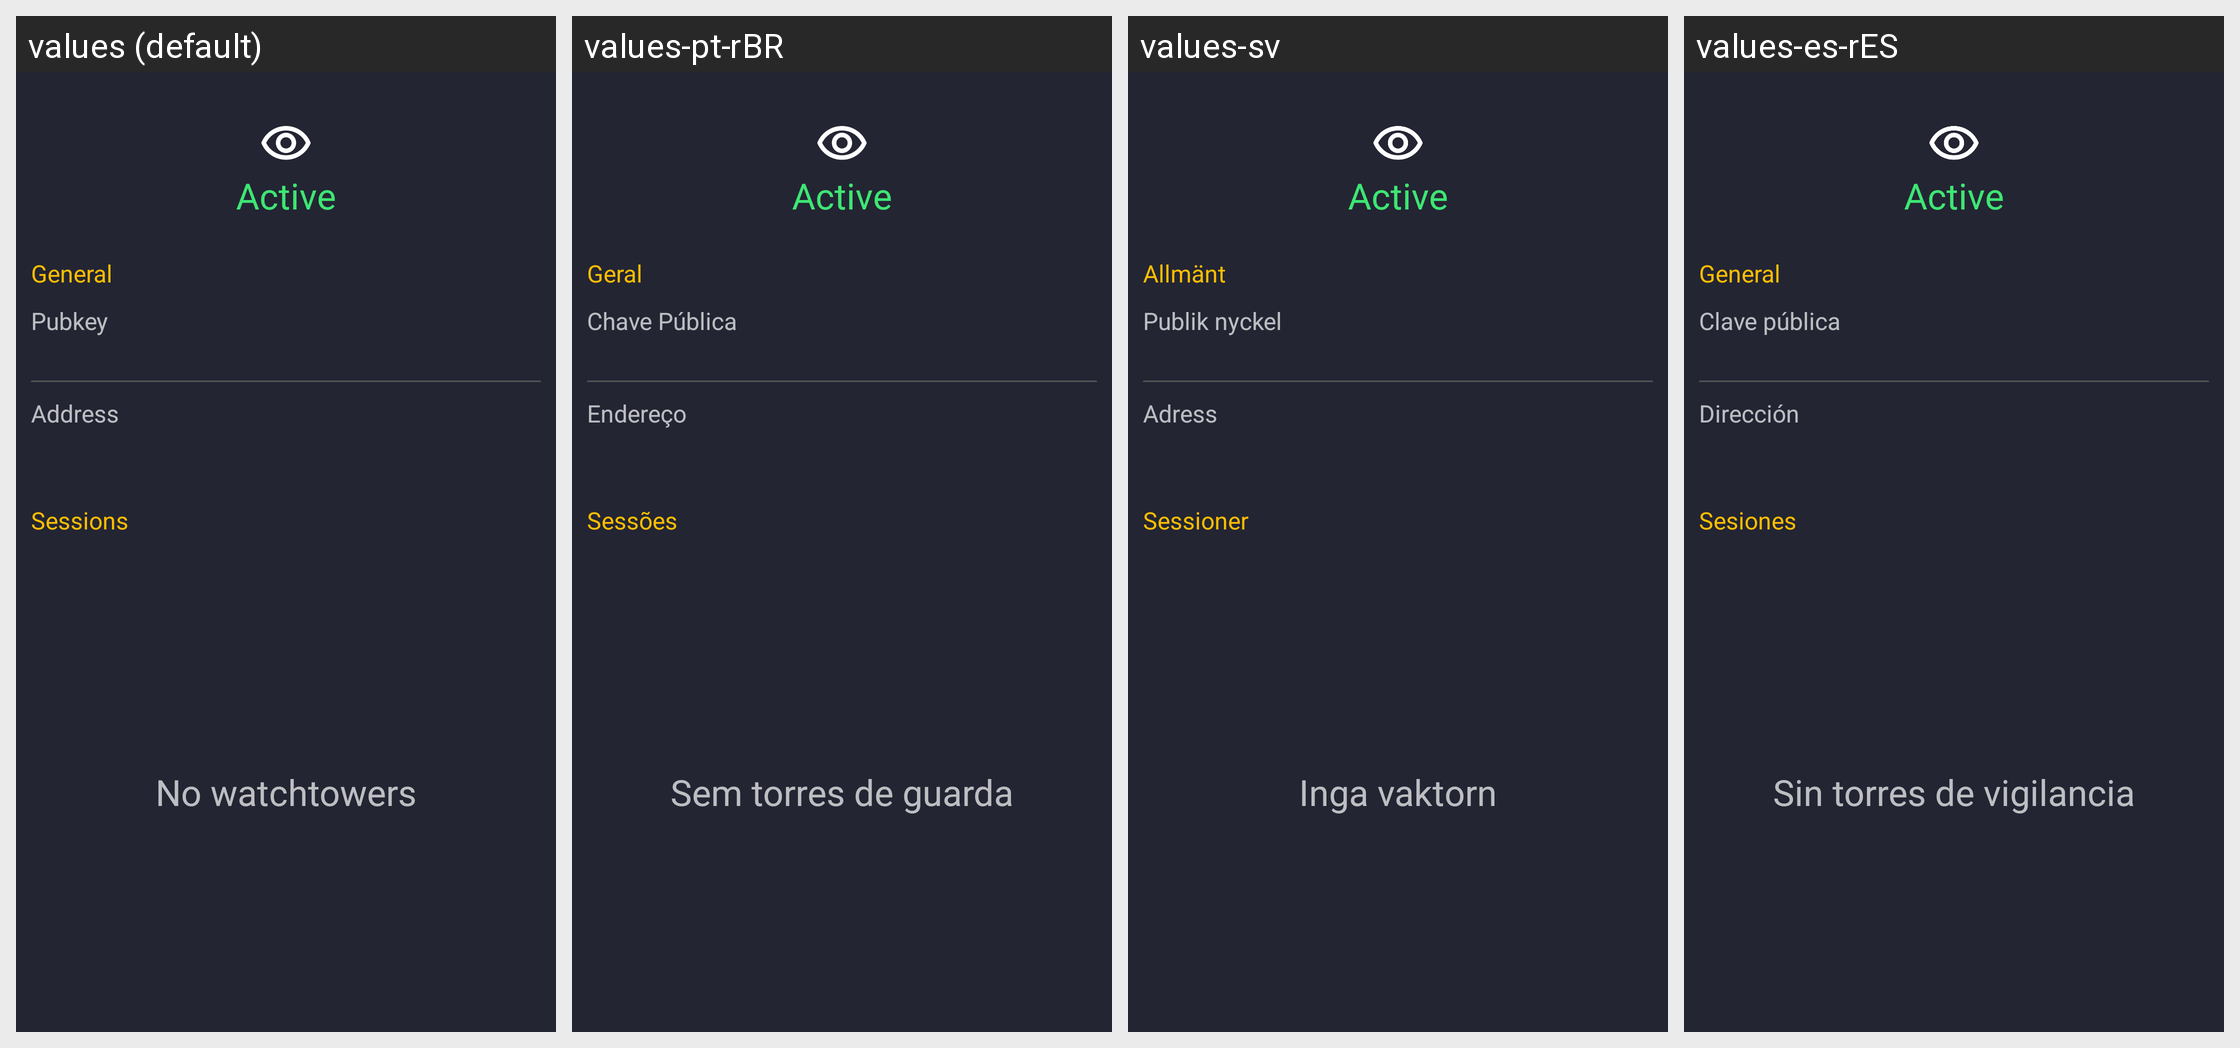

Locale-by-locale string values for the Android screen shown in this grid:
Android screen res/layout/activity_watchtower_details.xml rendered under 4 locales, left to right: values (default), values-pt-rBR, values-sv, values-es-rES. Device: Nexus 5 (rendered at 1080×1920; each locale shown at half size, 540×960, under a caption strip naming it); theme AppThemeWithActionBar.
Other locales in the repository, not shown: values-af, values-ar-rSA, values-bg-rBG, values-ca, values-cs-rCZ, values-da-rDK, values-de-rDE, values-fa, values-fi-rFI, values-fr-rFR, values-it-rIT, values-iw, values-ja-rJP, values-ko, values-my, values-nb-rNO, values-nl-rNL, values-pl-rPL, values-pt, values-pt-rPT, values-ro-rRO, values-ru-rRU, values-ta, values-tr-rTR, values-uk-rUA, values-vi-rVN, values-zh-rCN.
Strings drawn on this screen, with the default value and each locale's value (text and hints the layout hard-codes, and strings that could not be matched under every locale, appear in the picture but are not listed):

settings_category_general
  values: General
  values-pt-rBR: Geral
  values-sv: Allmänt
  values-es-rES: General

address
  values: Address
  values-pt-rBR: Endereço
  values-sv: Adress
  values-es-rES: Dirección

watchtower_sessions
  values: Sessions
  values-pt-rBR: Sessões
  values-sv: Sessioner
  values-es-rES: Sesiones

peers_no_watchtowers
  values: No watchtowers
  values-pt-rBR: Sem torres de guarda
  values-sv: Inga vaktorn
  values-es-rES: Sin torres de vigilancia
